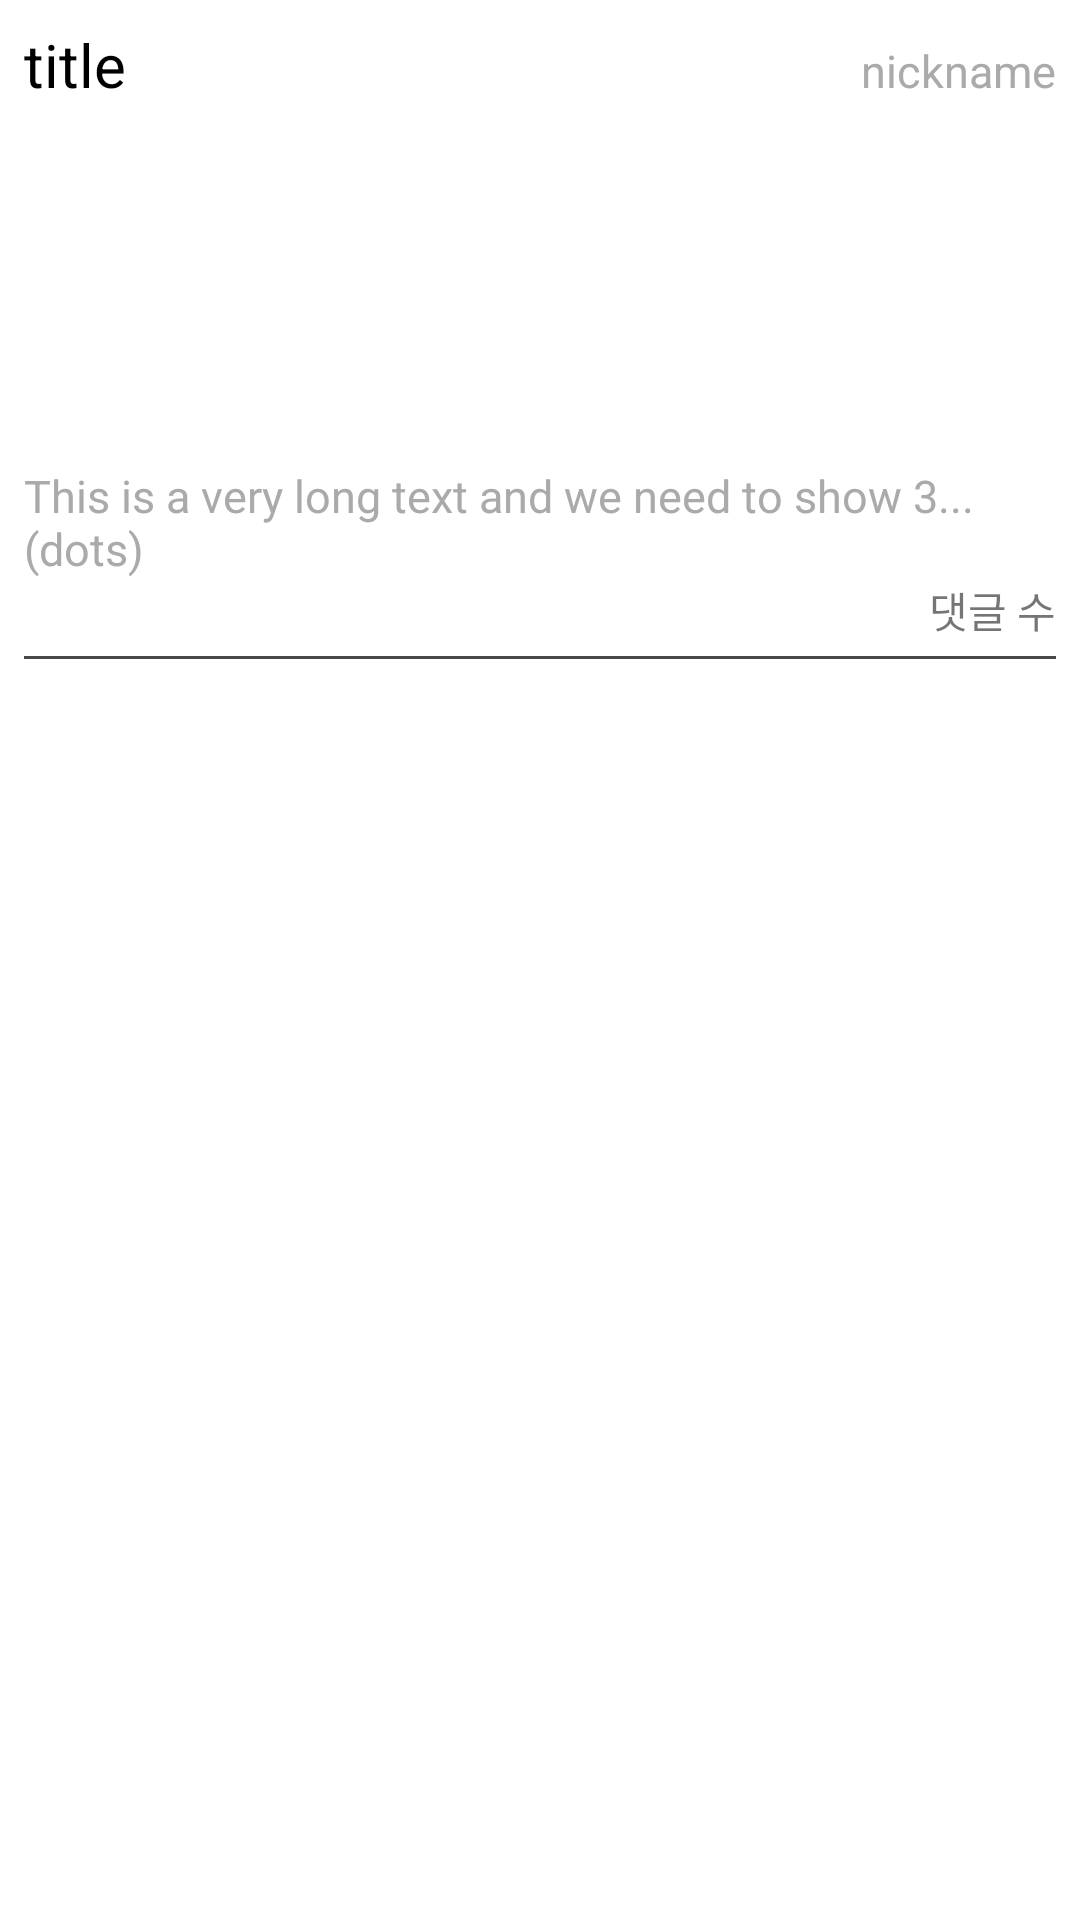

Android layout source for this screen:
<!-- AndroidManifest.xml: application theme AppTheme -->
<!-- res/layout/comty_problem_item.xml -->
<?xml version="1.0" encoding="utf-8"?>
<LinearLayout xmlns:android="http://schemas.android.com/apk/res/android"
    xmlns:app="http://schemas.android.com/apk/res-auto"
    xmlns:tools="http://schemas.android.com/tools"
    android:layout_width="match_parent"
    android:layout_height="wrap_content"
    android:id="@+id/android:empty"
    android:orientation="vertical"
    android:background="@android:color/white"
    android:padding="8dp">
    <LinearLayout
        android:layout_width="match_parent"
        android:layout_height="wrap_content"
        android:orientation="horizontal"
        android:layout_gravity="center_vertical">

        <TextView
            android:id="@+id/pro_title"
            android:layout_width="wrap_content"
            android:layout_height="wrap_content"
            android:text="title"
            android:textSize="20dp"
            android:layout_weight="1"
            android:textColor="@android:color/black"/>

        <TextView
            android:id="@+id/pro_nickname"
            android:layout_width="wrap_content"
            android:layout_height="wrap_content"
            android:text="nickname"
            android:textSize="15dp"
            android:textColor="@android:color/darker_gray"/>
    </LinearLayout>
    <LinearLayout
        android:layout_width="match_parent"
        android:layout_height="wrap_content"
        android:orientation="vertical">
        <LinearLayout
            android:layout_width="match_parent"
            android:layout_height="wrap_content"
            android:orientation="horizontal"
       >

            <ImageView
                android:id="@+id/pro_image1"
                android:layout_width="match_parent"
                android:layout_height="120dp"
                android:layout_gravity="center_vertical"
                android:layout_weight="1"
                android:orientation="horizontal"
                android:scaleType="centerCrop" />

            <ImageView
                android:id="@+id/pro_image2"
                android:layout_width="match_parent"
                android:layout_height="120dp"
                android:layout_gravity="center_vertical"
                android:layout_weight="1"
                android:orientation="horizontal"
                android:scaleType="centerCrop"
                />
        </LinearLayout>

        <TextView
            android:id="@+id/pro_cotent"
            android:layout_width="wrap_content"
            android:layout_height="wrap_content"
            android:text="This is a very long text and we need to show 3...(dots)"
            android:maxLines="3"
            android:textColor="@android:color/darker_gray"
            android:textSize="15dp" />
    </LinearLayout>
    <LinearLayout
        android:layout_gravity="right"
        android:layout_width="wrap_content"
        android:layout_height="wrap_content"
        android:orientation="vertical">
        <TextView
            android:id="@+id/pro_reply"
            android:layout_width="wrap_content"
            android:layout_height="wrap_content"
            android:layout_marginBottom="5dp"
            android:text="댓글 수" />
    </LinearLayout>
    <View
        android:layout_width="match_parent"
        android:layout_height="1dp"
        android:layout_marginBottom="3dp"
        android:layout_centerInParent="true"
        android:background="#494949"/>
</LinearLayout>
<!-- resources referenced by this layout -->
<resources>
  <style name="AppTheme" parent="Theme.AppCompat.Light.NoActionBar">
          <item name="colorPrimary">@color/colorPrimary</item>
          <item name="colorPrimaryDark">@color/colorPrimaryDark</item>
  </style>
  <color name="colorPrimary">#2196F3</color>
  <color name="colorPrimaryDark">#2196F3</color>
</resources>
